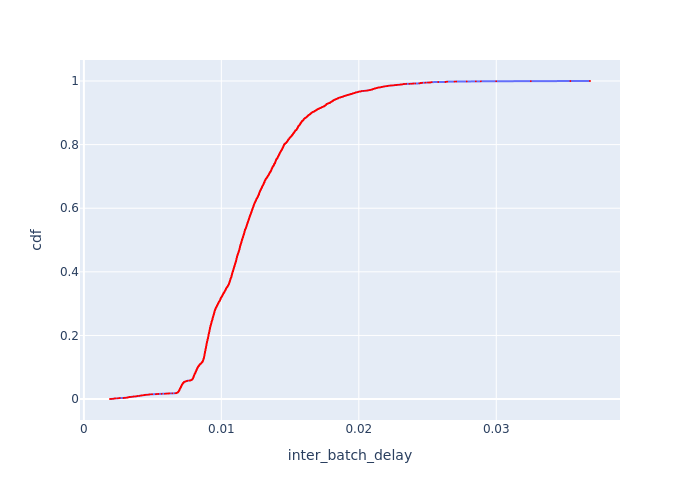

The data file committed next to this chart (first rows):
Batch Id, inter_batch_delay, cdf
7969, 0.001899, 0.0002345
5660, 0.001991, 0.0004689
5024, 0.00209, 0.0007034
7967, 0.002149, 0.0009379
6861, 0.002196, 0.001172
4533, 0.002202, 0.001407
5658, 0.002221, 0.001641
4529, 0.002245, 0.001876
4769, 0.002292, 0.00211
5728, 0.002433, 0.002345
4531, 0.00246, 0.002579
4767, 0.00252, 0.002814
8033, 0.002587, 0.003048
7644, 0.002616, 0.003283
5692, 0.002883, 0.003517
6443, 0.002967, 0.003751
6121, 0.003064, 0.003986
4528, 0.003067, 0.00422
6610, 0.003073, 0.004455
6298, 0.003166, 0.004689
5023, 0.003177, 0.004924
6184, 0.003206, 0.005158
6445, 0.003216, 0.005393
7666, 0.003228, 0.005627
6979, 0.003257, 0.005862
7966, 0.003278, 0.006096
4766, 0.003317, 0.006331
8046, 0.003337, 0.006565
7739, 0.003429, 0.0068
6296, 0.00343, 0.007034
5657, 0.003553, 0.007268
4218, 0.003595, 0.007503
7405, 0.003598, 0.007737
6981, 0.0036, 0.007972
5430, 0.003714, 0.008206
5506, 0.003765, 0.008441
5206, 0.003832, 0.008675
4542, 0.003847, 0.00891
7646, 0.003858, 0.009144
7238, 0.003875, 0.009379
7738, 0.003889, 0.009613
8032, 0.004015, 0.009848
7241, 0.00402, 0.01008
4822, 0.00403, 0.01032
6176, 0.004069, 0.01055
7452, 0.004141, 0.01079
4243, 0.00416, 0.01102
6706, 0.004174, 0.01125
4216, 0.004195, 0.01149
4219, 0.004255, 0.01172
4476, 0.004317, 0.01196
7665, 0.004356, 0.01219
4217, 0.004365, 0.01243
8045, 0.004417, 0.01266
4223, 0.004438, 0.0129
5727, 0.004458, 0.01313
7109, 0.004532, 0.01336
6705, 0.004579, 0.0136
6447, 0.004664, 0.01383
8209, 0.004735, 0.01407
... 4,205 more rows
